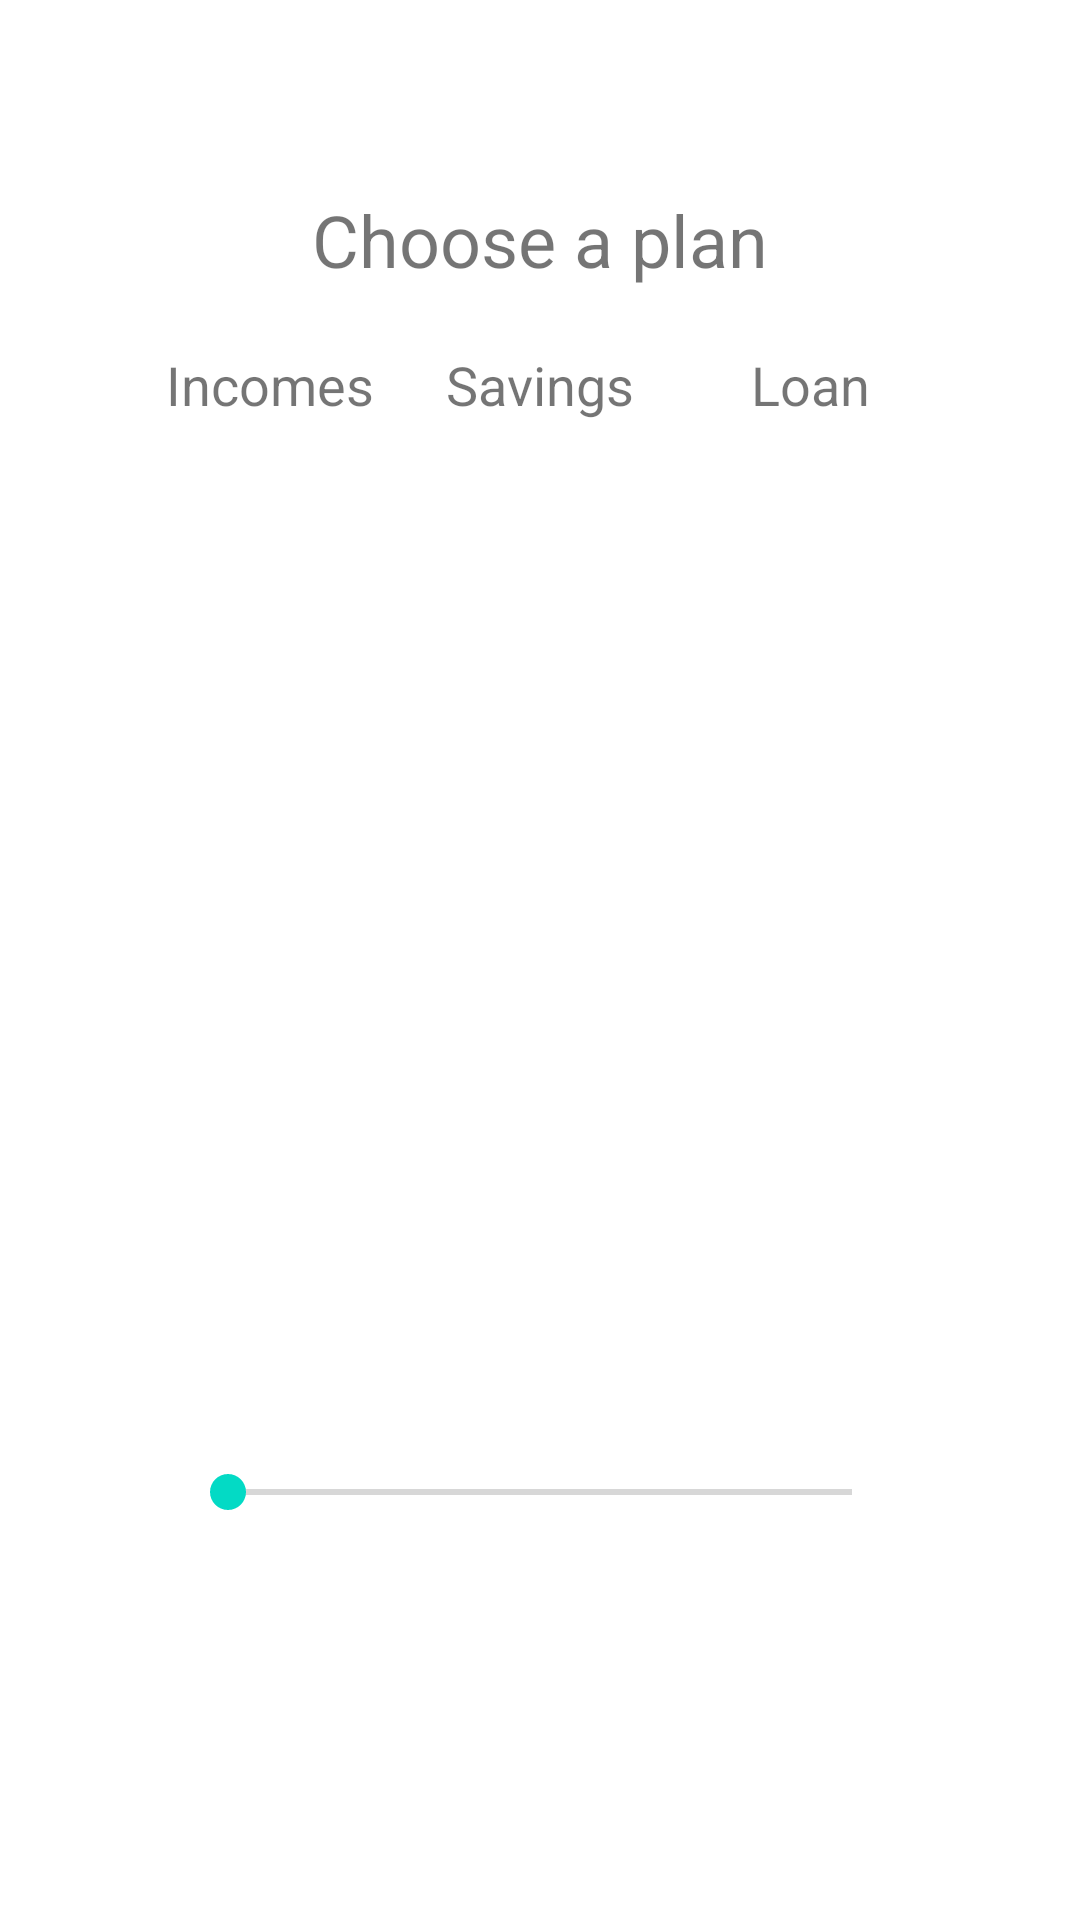

Reconstruct the res/layout file that produces this screen, plus the resources it refers to.
<!-- AndroidManifest.xml: application theme Theme.P3175 -->
<!-- res/layout/activity_get_big_expense_plan.xml -->
<?xml version="1.0" encoding="utf-8"?>
<androidx.constraintlayout.widget.ConstraintLayout xmlns:android="http://schemas.android.com/apk/res/android"
    xmlns:app="http://schemas.android.com/apk/res-auto"
    xmlns:tools="http://schemas.android.com/tools"
    android:layout_width="match_parent"
    android:layout_height="match_parent"
    tools:context=".activity.bigexpense.GetBigExpensePlanActivity">

    <androidx.recyclerview.widget.RecyclerView
        android:id="@+id/recyclerViewBigExpensePlan"
        android:layout_width="match_parent"
        android:layout_height="0dp"
        app:layout_constraintBottom_toTopOf="@+id/guideline31"
        app:layout_constraintEnd_toEndOf="parent"
        app:layout_constraintStart_toStartOf="parent"
        app:layout_constraintTop_toTopOf="@+id/guideline35" />

    <androidx.constraintlayout.widget.Guideline
        android:id="@+id/guideline31"
        android:layout_width="wrap_content"
        android:layout_height="wrap_content"
        android:orientation="horizontal"
        app:layout_constraintGuide_percent="0.7" />

    <androidx.constraintlayout.widget.Guideline
        android:id="@+id/guideline35"
        android:layout_width="wrap_content"
        android:layout_height="wrap_content"
        android:orientation="horizontal"
        app:layout_constraintGuide_percent="0.25" />

    <androidx.constraintlayout.widget.Guideline
        android:id="@+id/guideline36"
        android:layout_width="wrap_content"
        android:layout_height="wrap_content"
        android:orientation="horizontal"
        app:layout_constraintGuide_percent="0.15" />

    <TextView
        android:id="@+id/textViewGetBigExpensePlanTitle"
        android:layout_width="wrap_content"
        android:layout_height="wrap_content"
        android:text="@string/title_choose_big_expense_plan"
        android:textSize="24sp"
        app:layout_constraintBottom_toTopOf="@+id/guideline36"
        app:layout_constraintEnd_toEndOf="parent"
        app:layout_constraintStart_toStartOf="parent" />

    <SeekBar
        android:id="@+id/seekBar"
        android:layout_width="0dp"
        android:layout_height="wrap_content"
        android:layout_marginStart="60dp"
        android:layout_marginLeft="60dp"
        android:layout_marginTop="16dp"
        android:layout_marginEnd="60dp"
        android:layout_marginRight="60dp"
        app:layout_constraintEnd_toEndOf="parent"
        app:layout_constraintHorizontal_bias="1.0"
        app:layout_constraintStart_toStartOf="parent"
        app:layout_constraintTop_toBottomOf="@+id/textViewGetBigExpensePlanRatio" />

    <TextView
        android:id="@+id/textViewGetBigExpensePlanIncomeTitle"
        android:layout_width="wrap_content"
        android:layout_height="wrap_content"
        android:text="@string/label_plan_incomes"
        android:textSize="18sp"
        app:layout_constraintBottom_toTopOf="@+id/guideline35"
        app:layout_constraintEnd_toStartOf="@+id/guideline38"
        app:layout_constraintStart_toStartOf="parent"
        app:layout_constraintTop_toTopOf="@+id/guideline36" />

    <TextView
        android:id="@+id/textViewGetBigExpensePlanSavingsTitle"
        android:layout_width="wrap_content"
        android:layout_height="wrap_content"
        android:text="@string/label_plan_savings"
        android:textSize="18sp"
        app:layout_constraintBottom_toTopOf="@+id/guideline35"
        app:layout_constraintEnd_toStartOf="@+id/guideline38"
        app:layout_constraintStart_toStartOf="@+id/guideline38"
        app:layout_constraintTop_toTopOf="@+id/guideline36" />

    <TextView
        android:id="@+id/textViewGetBigExpensePlanLoanTitle"
        android:layout_width="wrap_content"
        android:layout_height="wrap_content"
        android:text="@string/label_plan_loan"
        android:textSize="18sp"
        app:layout_constraintBottom_toTopOf="@+id/guideline35"
        app:layout_constraintEnd_toEndOf="parent"
        app:layout_constraintStart_toStartOf="@+id/guideline38"
        app:layout_constraintTop_toTopOf="@+id/guideline36" />

    <androidx.constraintlayout.widget.Guideline
        android:id="@+id/guideline38"
        android:layout_width="wrap_content"
        android:layout_height="wrap_content"
        android:orientation="vertical"
        app:layout_constraintGuide_percent=".5" />

    <TextView
        android:id="@+id/textViewGetBigExpensePlanRatio"
        android:layout_width="wrap_content"
        android:layout_height="wrap_content"
        android:gravity="center"
        android:lineSpacingExtra="8sp"
        android:textSize="18sp"
        app:layout_constraintEnd_toEndOf="parent"
        app:layout_constraintStart_toStartOf="parent"
        app:layout_constraintTop_toTopOf="@+id/guideline31"
        tools:text="Ratio \n 50 : 50" />
</androidx.constraintlayout.widget.ConstraintLayout>
<!-- resources referenced by this layout -->
<resources>
  <string name="label_plan_incomes">Incomes</string>
  <string name="label_plan_loan">Loan</string>
  <string name="label_plan_savings">Savings</string>
  <string name="title_choose_big_expense_plan">Choose a plan</string>
  <style name="Theme.P3175" parent="Theme.MaterialComponents.DayNight.DarkActionBar">
          
          <item name="colorPrimary">@color/white</item>
          <item name="colorPrimaryVariant">@color/white</item>
          <item name="colorOnPrimary">@color/black</item>
          
          <item name="colorSecondary">@color/teal_200</item>
          <item name="colorSecondaryVariant">@color/teal_700</item>
          <item name="colorOnSecondary">@color/black</item>
          
          <item name="android:statusBarColor" tools:targetApi="l">?attr/colorPrimaryVariant</item>
          
      </style>
  <!-- not gathered from this repository: default colours our renderer supplied (Android Studio template values) -->
  <color name="teal_200">#FF03DAC5</color>
  <color name="teal_700">#FF018786</color>
  <color name="black">#FF000000</color>
  <color name="white">#FFFFFFFF</color>
</resources>
